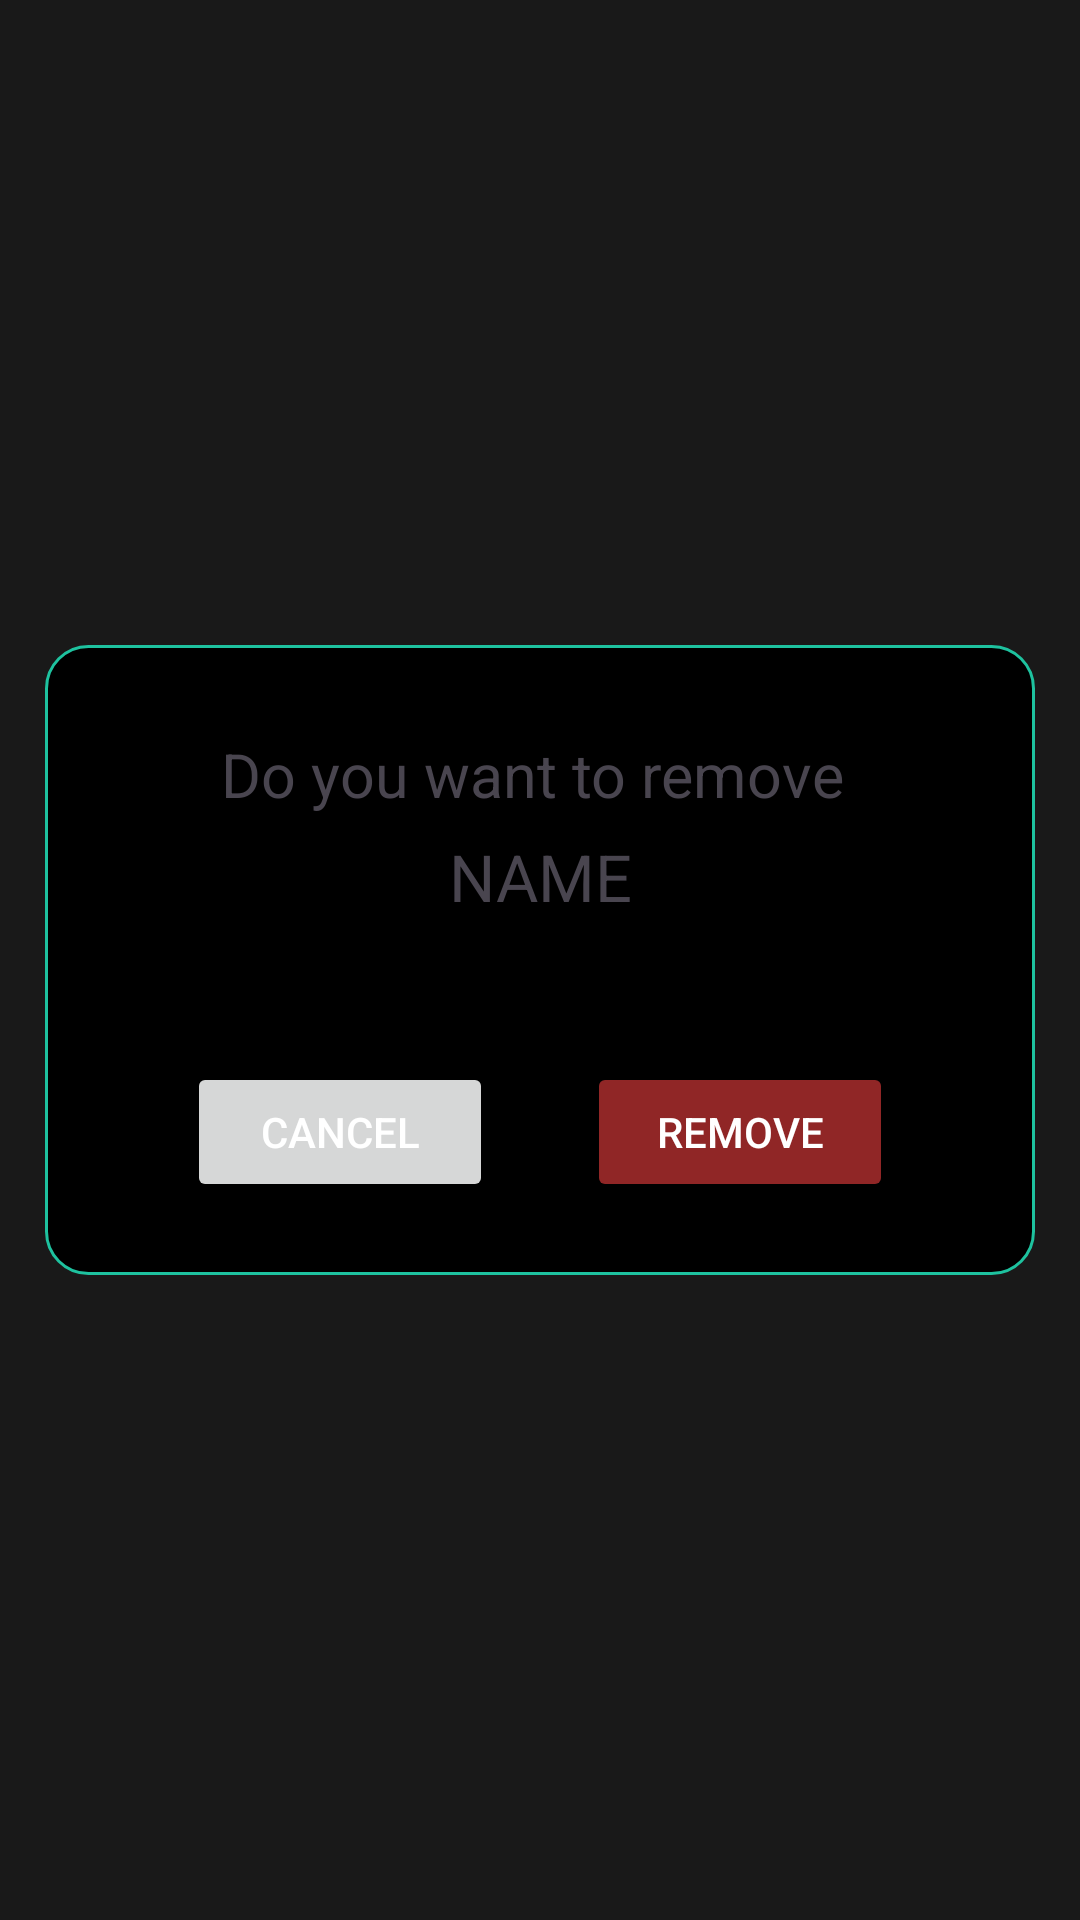

Android layout source for this screen:
<!-- AndroidManifest.xml: application theme Theme.MyApplication -->
<!-- res/layout/deletepopup.xml -->
<RelativeLayout xmlns:android="http://schemas.android.com/apk/res/android"
    xmlns:app="http://schemas.android.com/apk/res-auto"
    xmlns:tools="http://schemas.android.com/tools"
    android:layout_width="match_parent"
    android:layout_height="wrap_content"
    android:background="@android:color/transparent">

    
    <View
        android:id="@+id/background_view"
        android:layout_width="match_parent"
        android:layout_height="match_parent"
        android:background="#000000"
        android:alpha="0.9"/>

    
    <androidx.constraintlayout.widget.ConstraintLayout
        android:layout_width="@dimen/_275sdp"
        android:layout_height="@dimen/_175sdp"
        android:layout_centerInParent="true"
        android:background="@drawable/popup_bg"
        android:orientation="vertical"
        android:padding="16dp">

        <TextView
            android:id="@+id/que"
            android:layout_width="wrap_content"
            android:layout_height="wrap_content"
            android:layout_marginTop="@dimen/_11sdp"
            android:text="Do you want to remove "
            android:textSize="@dimen/_17sdp"
            app:layout_constraintEnd_toEndOf="parent"
            app:layout_constraintHorizontal_bias="0.5"
            app:layout_constraintStart_toStartOf="parent"
            app:layout_constraintTop_toTopOf="parent" />

        <TextView
            android:id="@+id/nameInDelete"
            android:layout_width="wrap_content"
            android:layout_height="wrap_content"
            android:layout_marginTop="@dimen/_5sdp"
            android:text="NAME"
            android:textSize="@dimen/_18sdp"
            app:layout_constraintEnd_toEndOf="parent"
            app:layout_constraintHorizontal_bias="0.5"
            app:layout_constraintStart_toStartOf="parent"
            app:layout_constraintTop_toBottomOf="@+id/que" />

        <Button
            android:id="@+id/cancel"
            android:layout_width="@dimen/_85sdp"
            android:layout_height="@dimen/_39sdp"
            android:layout_marginBottom="@dimen/_7sdp"
            android:text="Cancel"
            android:textColor="@color/white"
            app:layout_constraintBottom_toBottomOf="parent"
            app:layout_constraintEnd_toStartOf="@+id/remove"
            app:layout_constraintHorizontal_bias="0.5"
            app:layout_constraintStart_toStartOf="parent" />

        <Button
            android:id="@+id/remove"
            android:layout_width="@dimen/_85sdp"
            android:layout_height="@dimen/_39sdp"
            android:layout_marginBottom="@dimen/_7sdp"
            android:backgroundTint="#902626"
            android:text="Remove"
            android:textColor="@color/white"
            app:layout_constraintBottom_toBottomOf="parent"
            app:layout_constraintEnd_toEndOf="parent"
            app:layout_constraintHorizontal_bias="0.5"
            app:layout_constraintStart_toEndOf="@+id/cancel" />

    </androidx.constraintlayout.widget.ConstraintLayout>

</RelativeLayout>
<!-- resources referenced by this layout -->
<resources>
  <color name="white">#FFFFFF</color>
  <dimen name="_11sdp">11.00dp</dimen>
  <dimen name="_175sdp">175.00dp</dimen>
  <dimen name="_17sdp">17.00dp</dimen>
  <dimen name="_18sdp">18.00dp</dimen>
  <dimen name="_275sdp">275.00dp</dimen>
  <dimen name="_39sdp">39.00dp</dimen>
  <dimen name="_5sdp">5.00dp</dimen>
  <dimen name="_7sdp">7.00dp</dimen>
  <dimen name="_85sdp">85.00dp</dimen>
  <!-- drawable popup_bg (drawable) -->
  <?xml version="1.0" encoding="utf-8"?>
  <shape
      xmlns:android="http://schemas.android.com/apk/res/android"
      android:shape="rectangle">
      <solid
          android:color="@color/black">
      </solid>
      <corners
          android:radius="14dp">
      </corners>
      <stroke
          android:color="@color/green"
          android:width="1dp">
      </stroke>
  
  </shape>
  <style name="Theme.MyApplication" parent="Base.Theme.MyApplication" />
  <color name="black">#000000</color>
  <color name="green">#1EC29F</color>
  <style name="Base.Theme.MyApplication" parent="Theme.Material3.Light.NoActionBar">
          
           <item name="colorPrimary">@color/grey</item>
      </style>
  <color name="grey">#292929</color>
</resources>
